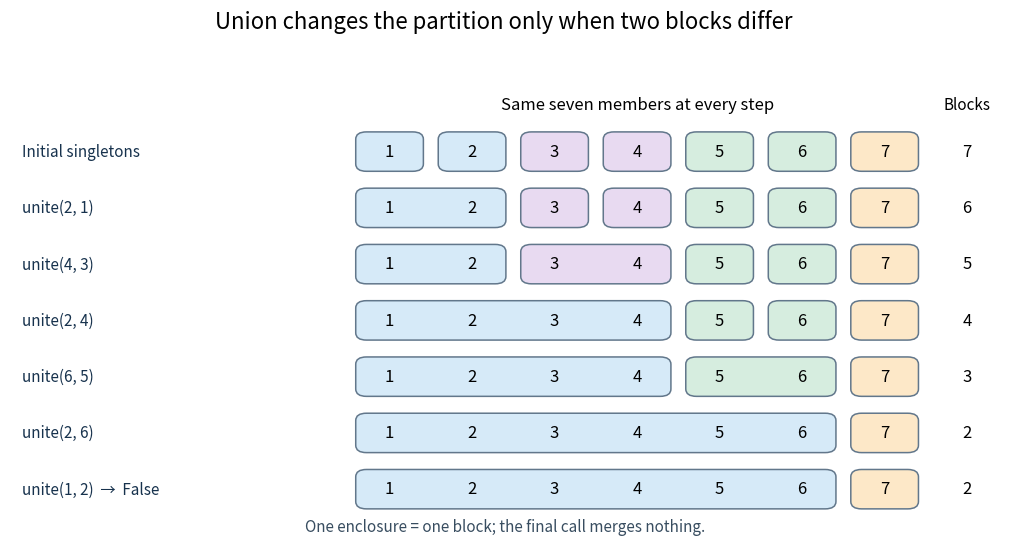

Write the Python code that produced this figure. (Note: this script raises an exception after producing the figure.)
"""Draw an original seven-member union ledger; write the PNG to the CWD.

Tested with Python 3.14, matplotlib 3.10.7; see pyproject.toml.
"""

from pathlib import Path

import matplotlib.pyplot as plt
from matplotlib.patches import FancyBboxPatch


def main():
    blocks = [{i} for i in range(1, 8)]
    states = [[set(b) for b in blocks]]
    calls = [(2, 1), (4, 3), (2, 4), (6, 5), (2, 6), (1, 2)]
    labels = ["Initial singletons"]
    for x, y in calls:
        a = next(b for b in blocks if x in b)
        b = next(b for b in blocks if y in b)
        changed = a is not b
        if changed:
            blocks = [c for c in blocks if c is not a and c is not b] + [a | b]
        states.append(sorted([set(b) for b in blocks], key=min))
        labels.append(f"unite({x}, {y})" + ("" if changed else "  →  False"))
    assert [len(s) for s in states] == [7, 6, 5, 4, 3, 2, 2]
    assert states[-1] == [set(range(1, 7)), {7}]

    fig, ax = plt.subplots(figsize=(10.4, 5.8), dpi=120, facecolor="white")
    ax.set(xlim=(-3.6, 8.5), ylim=(-0.85, 7.5))
    ax.axis("off")
    palette = {1: "#d6eaf8", 2: "#d6eaf8", 3: "#e8daf1", 4: "#e8daf1",
               5: "#d6eddf", 6: "#d6eddf", 7: "#fde8c8"}
    for index, (state, label) in enumerate(zip(states, labels)):
        y = 6 - index
        ax.text(-3.45, y, label, va="center", fontsize=11, color="#17324d")
        for block in state:
            left, right = min(block) - 0.37, max(block) + 0.37
            box = FancyBboxPatch((left, y - 0.31), right - left, 0.62,
                                 boxstyle="round,pad=0.04,rounding_size=0.13",
                                 facecolor=palette[min(block)], edgecolor="#62778b", lw=1.1)
            ax.add_patch(box)
            for member in block:
                ax.text(member, y, str(member), ha="center", va="center", fontsize=12)
        ax.text(8.0, y, str(len(state)), ha="center", va="center", fontsize=12)
    ax.text(4, 6.75, "Same seven members at every step", ha="center", fontsize=12)
    ax.text(8, 6.75, "Blocks", ha="center", fontsize=11)
    ax.text(2.4, -0.75, "One enclosure = one block; the final call merges nothing.",
            ha="center", fontsize=11, color="#384d60")
    fig.suptitle("Union changes the partition only when two blocks differ", fontsize=16, y=0.97)
    fig.subplots_adjust(left=0.025, right=0.985, top=0.87, bottom=0.06)
    fig.savefig(Path.cwd() / (Path(__file__).stem + ".png"), facecolor="white", dpi=120)
    plt.close(fig)


if __name__ == "__main__":
    main()
